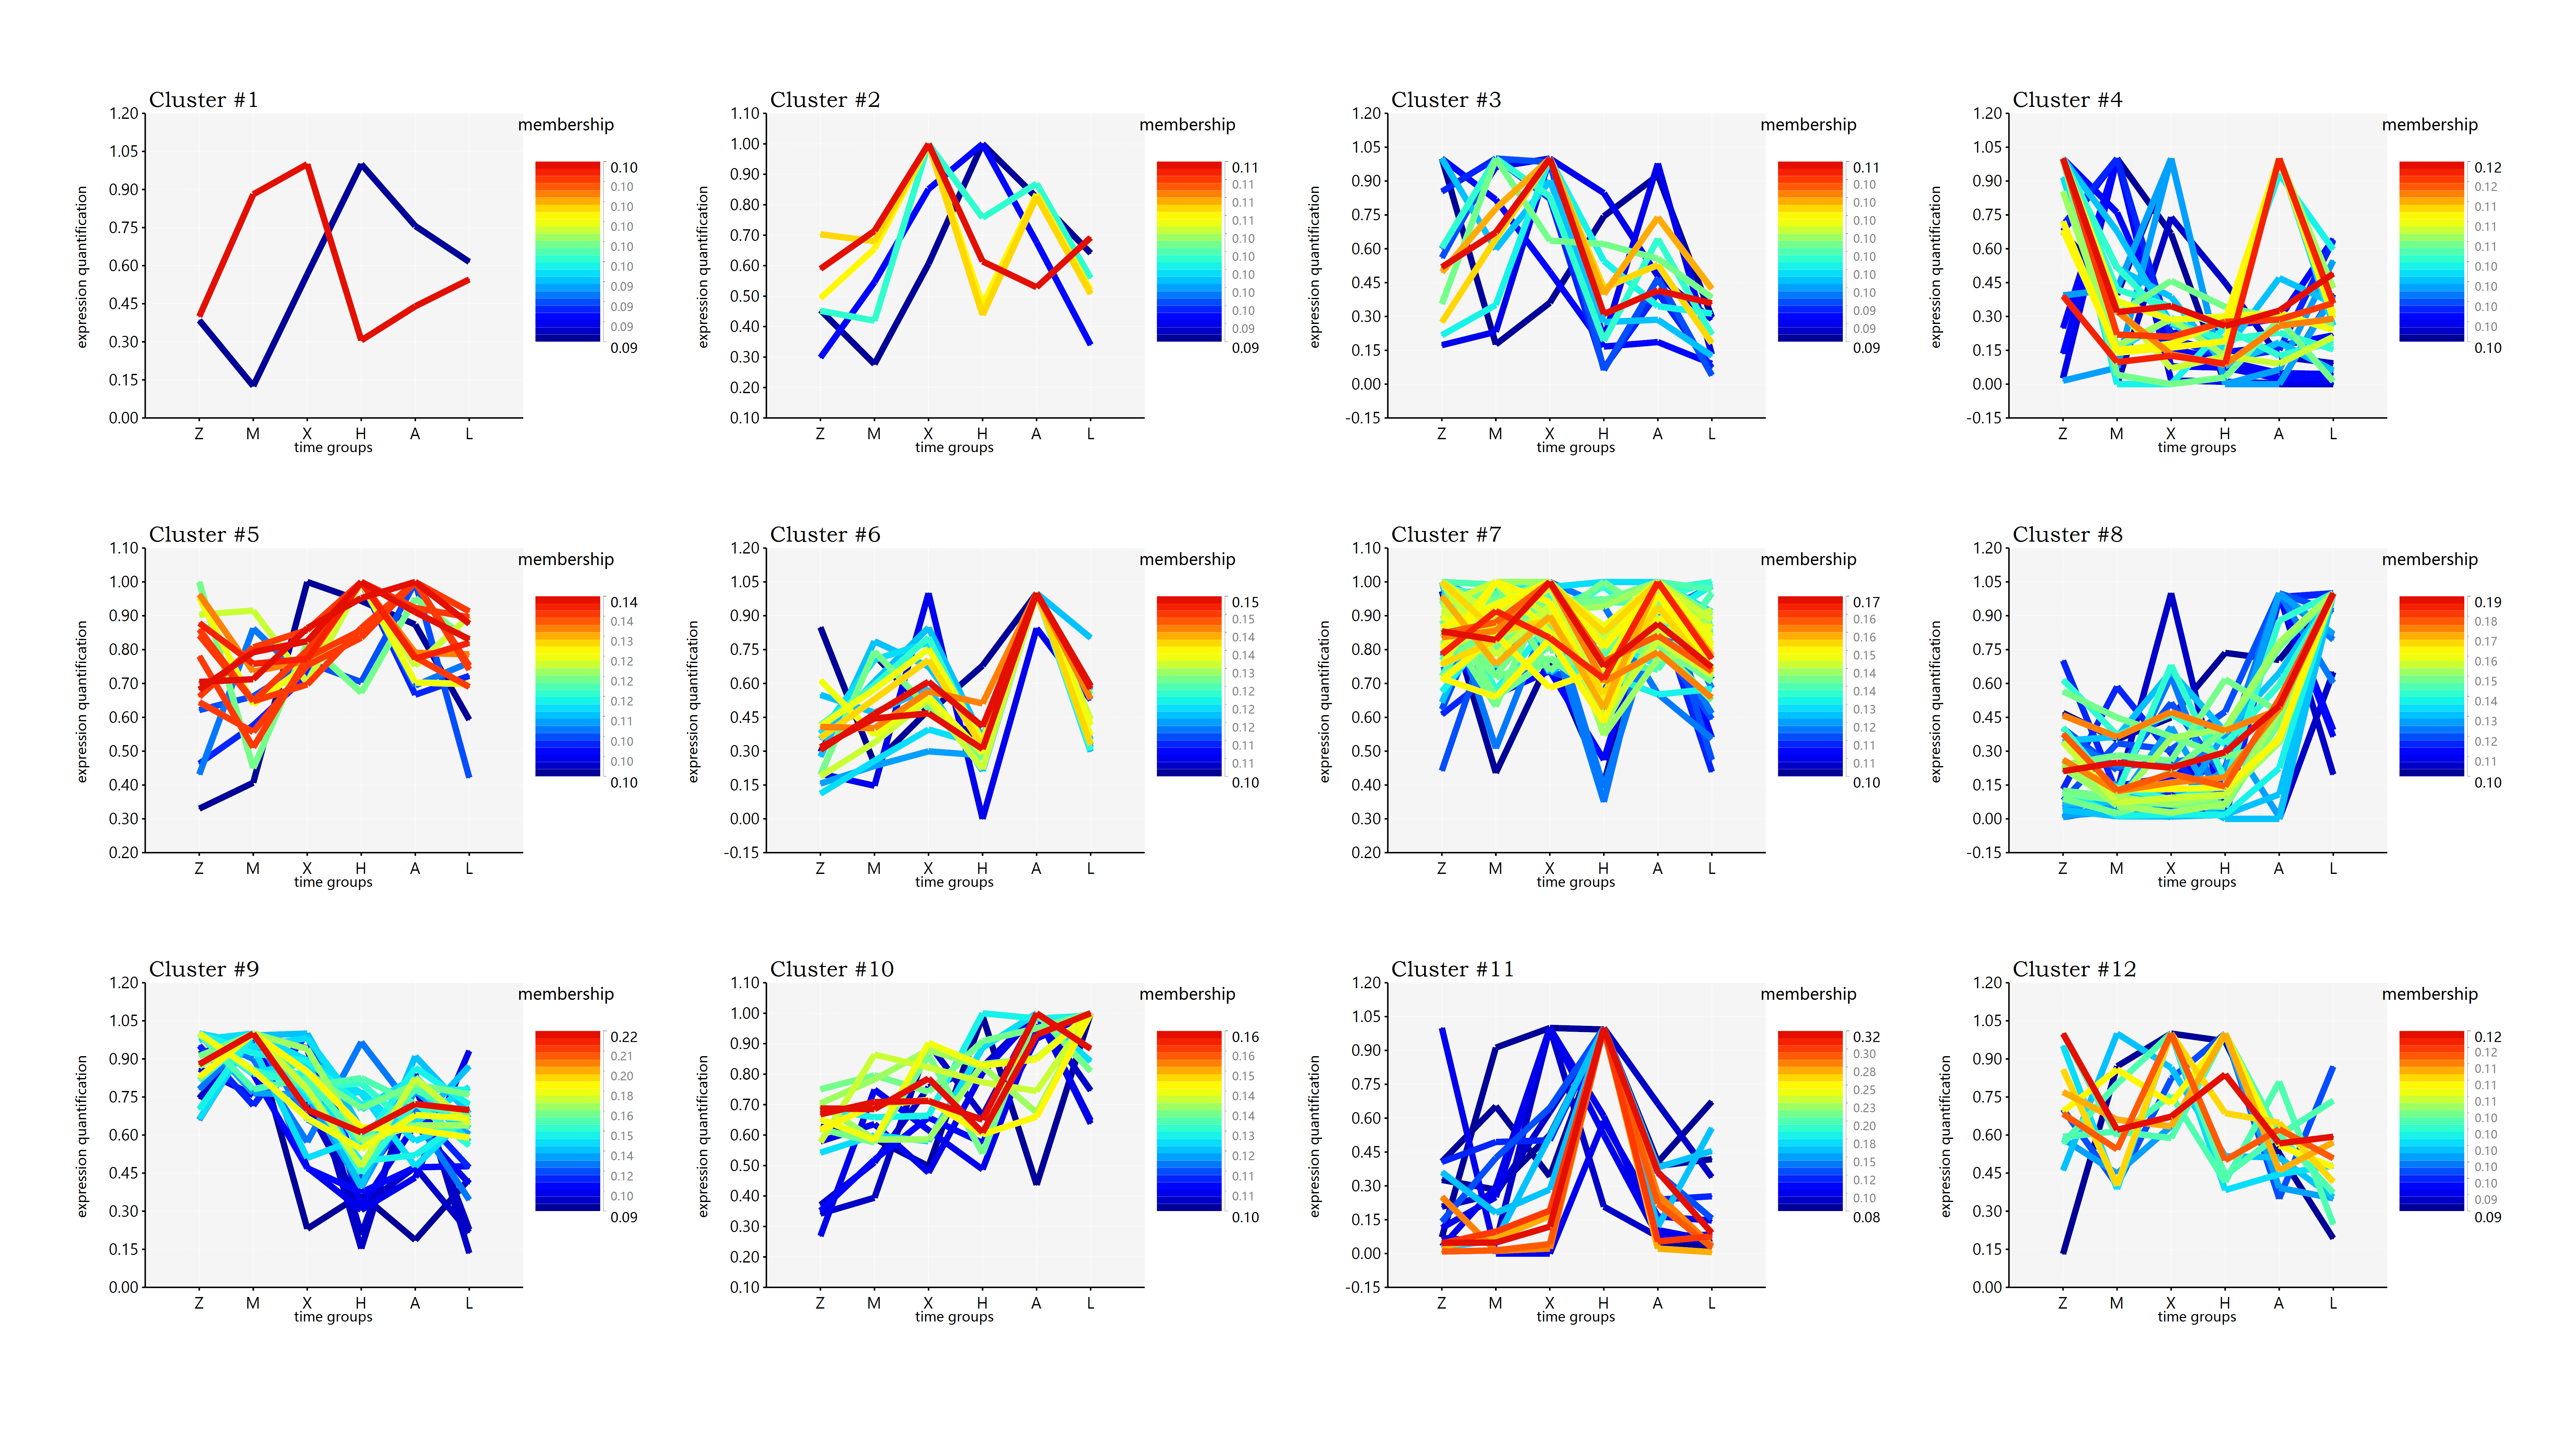

Data behind this chart, as committed beside it:
ID, #1, #2, #3, #4, #5, #6, #7, #8, #9, #10, #11, #12
5-Acetamidovalerate, 0.09123, 0.08838, 0.09053, 0.0841, 0.0819, 0.08795, 0.07554, 0.08399, 0.06738, 0.08289, 0.07969, 0.08642
Jasmonic acid, 0.09946, 0.09592, 0.09891, 0.07552, 0.08058, 0.09072, 0.08145, 0.06739, 0.0895, 0.0827, 0.04431, 0.09354
Glutathione, 0.09532, 0.111, 0.09047, 0.05419, 0.09982, 0.06733, 0.09686, 0.04875, 0.0955, 0.1005, 0.03163, 0.1087
Taurocholic acid, 0.09578, 0.09596, 0.09514, 0.06995, 0.08831, 0.08492, 0.08338, 0.06378, 0.07639, 0.08454, 0.06639, 0.09545
Sphinganine, 0.09711, 0.1015, 0.09484, 0.06286, 0.09937, 0.08419, 0.09373, 0.05786, 0.07321, 0.09641, 0.04238, 0.09654
Stearidonic acid, 0.09322, 0.09397, 0.09162, 0.07538, 0.09035, 0.08529, 0.08198, 0.07354, 0.07027, 0.09065, 0.06214, 0.09159
Dehydroascorbate, 0.1033, 0.1058, 0.1016, 0.05879, 0.09208, 0.09003, 0.09398, 0.05134, 0.08057, 0.09118, 0.03273, 0.0986
Allantoic acid, 0.09642, 0.1067, 0.09514, 0.05405, 0.09828, 0.07697, 0.1052, 0.04609, 0.09452, 0.0922, 0.02948, 0.105
D-Lysopine, 0.1033, 0.1022, 0.1033, 0.06343, 0.08567, 0.09171, 0.08852, 0.05414, 0.08844, 0.084, 0.03625, 0.09901
Imidazol-5-yl-pyruvate, 0.09125, 0.08952, 0.09268, 0.08568, 0.08345, 0.08777, 0.08009, 0.07481, 0.07749, 0.08057, 0.06477, 0.09193
Pimelic acid, 0.09333, 0.088, 0.09374, 0.08322, 0.07774, 0.08974, 0.07431, 0.07753, 0.07002, 0.07699, 0.08847, 0.08691
3-(3,4-Dihydroxyphenyl)pyruvate, 0.09697, 0.09314, 0.09895, 0.07626, 0.0798, 0.09427, 0.08246, 0.064, 0.09549, 0.07837, 0.04631, 0.09399
6-Methylmercaptopurine, 0.0928, 0.09206, 0.09405, 0.07245, 0.08616, 0.09276, 0.09029, 0.06311, 0.09323, 0.08328, 0.04783, 0.09198
Selenomethionine, 0.09741, 0.08795, 0.09862, 0.09087, 0.07293, 0.09549, 0.07034, 0.08163, 0.0694, 0.07333, 0.07552, 0.08651
N-Acetylglutamic acid, 0.1009, 0.09174, 0.103, 0.08237, 0.07559, 0.1004, 0.07478, 0.07043, 0.076, 0.07475, 0.05939, 0.09057
Fructose 1,6-bisphosphate, 0.09384, 0.08972, 0.09555, 0.08245, 0.07898, 0.09269, 0.08064, 0.07114, 0.0895, 0.07777, 0.05716, 0.09057
5-Hydroxyindoleacetic acid, 0.1046, 0.0957, 0.1065, 0.08113, 0.07557, 0.09425, 0.0753, 0.06726, 0.08174, 0.0754, 0.04698, 0.09557
L-2-Hydroxyglutaric acid, 0.09506, 0.09164, 0.09716, 0.08469, 0.07892, 0.08538, 0.0789, 0.06995, 0.08908, 0.07634, 0.05711, 0.09578
Lipoxin A4, 0.09216, 0.08772, 0.09427, 0.09198, 0.07566, 0.08757, 0.07553, 0.07683, 0.08878, 0.07455, 0.06397, 0.09098
Ascorbate, 0.09978, 0.0971, 0.09989, 0.07154, 0.08087, 0.09042, 0.07977, 0.06237, 0.0912, 0.08036, 0.04979, 0.09691
D-Glutamine, 0.09309, 0.09008, 0.09491, 0.08271, 0.07935, 0.08887, 0.08104, 0.07007, 0.09449, 0.07766, 0.05521, 0.09251
(3S,5S)-3,5-Diaminohexanoate, 0.09157, 0.08404, 0.09369, 0.1164, 0.0699, 0.08876, 0.06772, 0.09544, 0.07487, 0.07106, 0.06048, 0.08609
Glycocholic acid, 0.0921, 0.08461, 0.09296, 0.1016, 0.07209, 0.09294, 0.07111, 0.09535, 0.07472, 0.07438, 0.06471, 0.08346
Hydroquinone, 0.08669, 0.08072, 0.08807, 0.0981, 0.07091, 0.09185, 0.07014, 0.0916, 0.07671, 0.07191, 0.09256, 0.08075
Methyl jasmonate, 0.09122, 0.08516, 0.09299, 0.09571, 0.074, 0.0903, 0.07345, 0.08393, 0.07843, 0.07369, 0.07496, 0.08616
Ureidopropionic acid, 0.09035, 0.08459, 0.09211, 0.09803, 0.07264, 0.09112, 0.07213, 0.08537, 0.08431, 0.07327, 0.07006, 0.08602
3-Dehydroshikimate, 0.09047, 0.0873, 0.09127, 0.09805, 0.07565, 0.08504, 0.07442, 0.08648, 0.0896, 0.07761, 0.05455, 0.08954
4-Pyridoxic acid, 0.08938, 0.08503, 0.09005, 0.09862, 0.07399, 0.08856, 0.07338, 0.09133, 0.08681, 0.07656, 0.06071, 0.0856
Phosphonoacetate, 0.08592, 0.08024, 0.08718, 0.09761, 0.07111, 0.09156, 0.07037, 0.09261, 0.07616, 0.0722, 0.09495, 0.08009
Choline, 0.08947, 0.08357, 0.09024, 0.09544, 0.07312, 0.09307, 0.07269, 0.09138, 0.07899, 0.07512, 0.07429, 0.0826
Hippuric acid, 0.08584, 0.07982, 0.08775, 0.1066, 0.0705, 0.08997, 0.06916, 0.09567, 0.07311, 0.0708, 0.09002, 0.0808
Phosphorylcholine, 0.08754, 0.08058, 0.08847, 0.1016, 0.07068, 0.09246, 0.06932, 0.1005, 0.07004, 0.07246, 0.08714, 0.07929
Antibiotic JI-20A, 0.09094, 0.08424, 0.09346, 0.1049, 0.07138, 0.08973, 0.07015, 0.08623, 0.07948, 0.07113, 0.07152, 0.08687
Acetylphosphate, 0.08777, 0.08152, 0.08931, 0.09838, 0.07095, 0.09227, 0.07021, 0.09003, 0.07773, 0.07181, 0.08823, 0.08178
Succinic acid, 0.08918, 0.08074, 0.09173, 0.1098, 0.07041, 0.1054, 0.06856, 0.09687, 0.06778, 0.07139, 0.06817, 0.07996
13-L-Hydroperoxylinoleic acid, 0.0871, 0.081, 0.08895, 0.1083, 0.07029, 0.08827, 0.06883, 0.09531, 0.0756, 0.07082, 0.08297, 0.08254
(R) 2,3-Dihydroxy-3-methylvalerate, 0.08804, 0.08112, 0.09016, 0.1132, 0.06959, 0.09045, 0.06815, 0.09734, 0.07475, 0.07038, 0.07426, 0.08253
2-Oxoarginine, 0.09282, 0.08659, 0.09532, 0.1021, 0.07299, 0.09215, 0.07237, 0.08292, 0.08503, 0.07346, 0.0551, 0.0891
Citric acid, 0.08854, 0.0805, 0.09093, 0.1106, 0.07059, 0.1041, 0.06902, 0.0986, 0.06869, 0.07177, 0.06693, 0.07972
Pantothenic acid, 0.08984, 0.08262, 0.09204, 0.1074, 0.07302, 0.103, 0.07178, 0.09509, 0.07133, 0.07446, 0.05765, 0.08184
Cytidine, 0.08564, 0.07686, 0.08767, 0.1153, 0.06718, 0.1067, 0.06566, 0.1117, 0.06476, 0.06929, 0.07414, 0.07508
3-Methylthiopropionic acid, 0.09027, 0.0836, 0.0927, 0.1029, 0.07426, 0.1004, 0.07314, 0.08913, 0.07321, 0.07452, 0.06219, 0.08365
17a-Estradiol, 0.08882, 0.08167, 0.09096, 0.115, 0.06938, 0.08881, 0.06724, 0.09735, 0.07293, 0.07003, 0.07432, 0.08346
Prostaglandin F2a, 0.08617, 0.08176, 0.08729, 0.104, 0.07521, 0.09239, 0.0733, 0.1004, 0.07316, 0.07686, 0.06787, 0.08152
L-Lactic acid, 0.0936, 0.08597, 0.0964, 0.1068, 0.07124, 0.08857, 0.06913, 0.08494, 0.07623, 0.07071, 0.06715, 0.08924
4-Hydroxycinnamic acid, 0.0901, 0.08513, 0.09179, 0.09596, 0.07476, 0.08548, 0.07273, 0.08345, 0.07565, 0.07355, 0.08399, 0.08742
1-Naphthylamine, 0.09159, 0.08408, 0.09433, 0.1096, 0.07036, 0.0898, 0.06848, 0.08815, 0.07613, 0.07018, 0.07044, 0.08685
12-Keto-leukotriene B4, 0.09067, 0.08405, 0.09298, 0.1054, 0.07117, 0.08794, 0.06961, 0.08747, 0.07803, 0.07095, 0.07496, 0.08672
N-Formyl-L-methionine, 0.09082, 0.08432, 0.09328, 0.1025, 0.07207, 0.0903, 0.07125, 0.08526, 0.07997, 0.07168, 0.07193, 0.08663
Cytosine, 0.07273, 0.08831, 0.06982, 0.04864, 0.1383, 0.06013, 0.1352, 0.04687, 0.09118, 0.1285, 0.03357, 0.08676
1H-Indole-3-acetamide, 0.08057, 0.09415, 0.07827, 0.05688, 0.1197, 0.06646, 0.1173, 0.05289, 0.09072, 0.1148, 0.03371, 0.09464
Urocanic acid, 0.07388, 0.08955, 0.07113, 0.05103, 0.1343, 0.05995, 0.1274, 0.04894, 0.09482, 0.1231, 0.03558, 0.09027
O-Phosphoethanolamine, 0.074, 0.08949, 0.0714, 0.0519, 0.1228, 0.05936, 0.1211, 0.04934, 0.1172, 0.1144, 0.03676, 0.09226
Succinic acid semialdehyde, 0.09219, 0.09612, 0.09019, 0.06658, 0.09831, 0.08291, 0.09272, 0.06379, 0.07533, 0.09619, 0.053, 0.09267
gamma-Glutamylalanine, 0.08527, 0.0976, 0.08187, 0.05752, 0.1092, 0.06985, 0.1019, 0.05543, 0.09348, 0.1087, 0.04338, 0.09587
N-Acetylneuraminate, 0.09416, 0.1052, 0.09329, 0.05327, 0.1067, 0.07962, 0.1056, 0.046, 0.08426, 0.0941, 0.03347, 0.1043
Protoporphyrinogen IX, 0.07941, 0.09594, 0.07594, 0.0495, 0.1356, 0.06532, 0.1209, 0.04678, 0.07788, 0.13, 0.03129, 0.09153
Glycerophosphocholine, 0.07276, 0.08944, 0.06975, 0.04771, 0.1384, 0.05874, 0.1332, 0.0456, 0.09644, 0.1251, 0.03384, 0.08897
p-Aminobenzoic acid, 0.07312, 0.0887, 0.07028, 0.05036, 0.1351, 0.06055, 0.1291, 0.04846, 0.09266, 0.1314, 0.03238, 0.08783
Choline sulfate, 0.07374, 0.09098, 0.07122, 0.0498, 0.1315, 0.05748, 0.1259, 0.04636, 0.109, 0.1133, 0.03507, 0.09558
... 192 more rows
